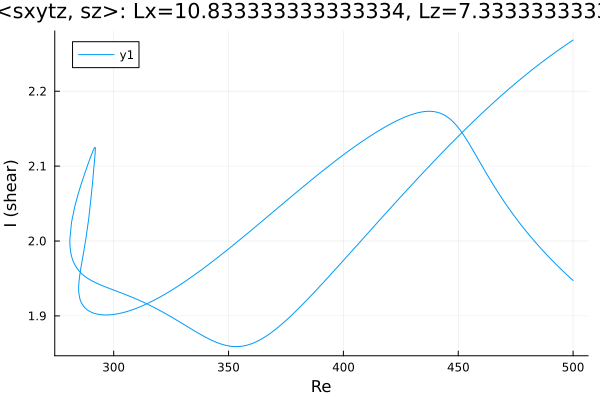

The table this chart was drawn from, first rows:
Re, shear
500.0, 2.268
499, 2.266
497.6, 2.263
496.2, 2.26
494.8, 2.257
493.4, 2.254
491.9, 2.251
490.5, 2.248
489.1, 2.245
487.7, 2.242
486.3, 2.238
484.9, 2.235
483.5, 2.232
482, 2.228
480.6, 2.225
479.2, 2.221
477.8, 2.218
476.4, 2.214
475, 2.211
473.6, 2.207
472.1, 2.203
470.7, 2.199
469.3, 2.196
467.9, 2.192
466.5, 2.188
465.1, 2.184
463.7, 2.18
462.2, 2.176
460.8, 2.172
459.4, 2.168
458, 2.164
456.6, 2.16
455.2, 2.155
453.8, 2.151
452.3, 2.147
450.9, 2.143
449.5, 2.138
448.1, 2.134
446.7, 2.13
445.3, 2.125
443.9, 2.121
442.4, 2.116
441, 2.112
439.6, 2.107
438.2, 2.103
436.8, 2.098
435.4, 2.093
434, 2.089
432.5, 2.084
431.1, 2.079
429.7, 2.075
428.3, 2.07
426.9, 2.065
425.5, 2.061
424.1, 2.056
422.6, 2.051
421.2, 2.046
419.8, 2.042
418.4, 2.037
417, 2.032
... 415 more rows
